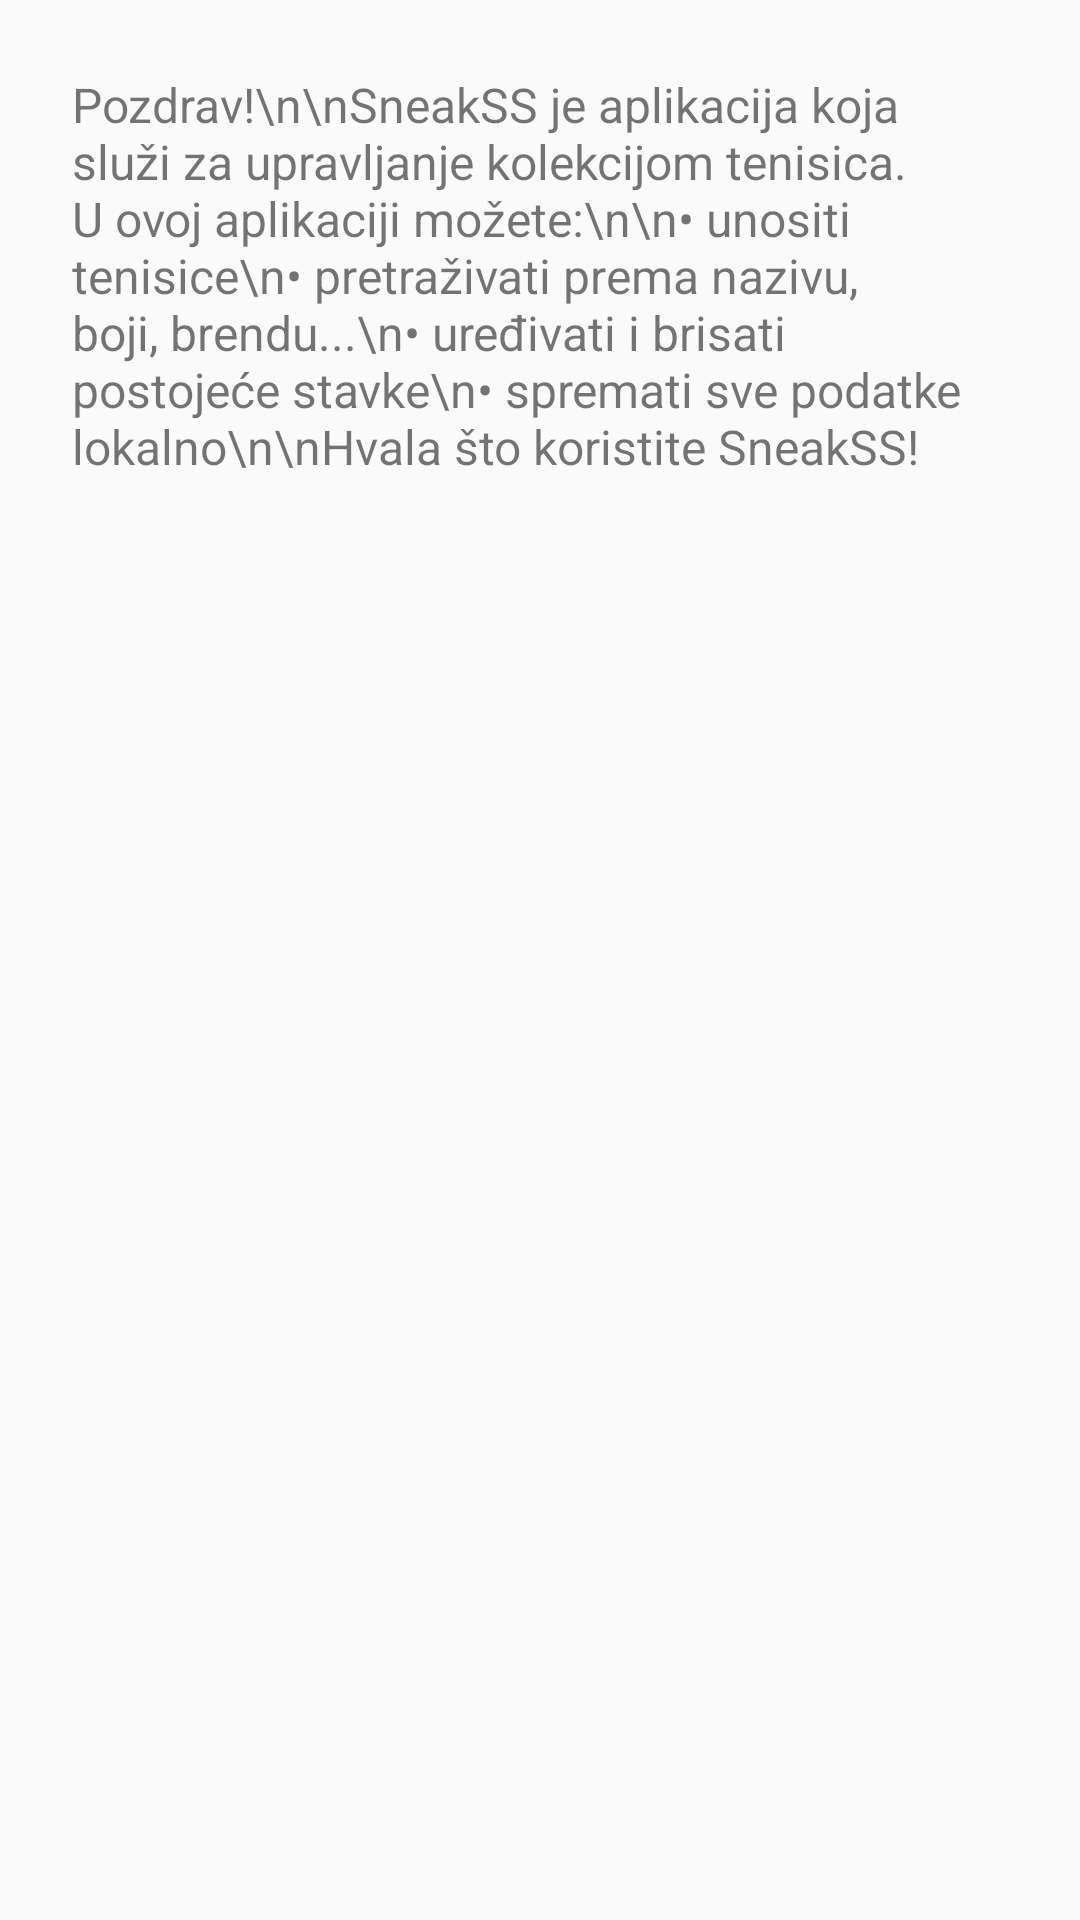

This screen was rendered from an Android layout file. Write that file and the resources it references.
<!-- AndroidManifest.xml: activity theme Theme.SneakSS -->
<!-- res/layout/activity_info.xml -->
<?xml version="1.0" encoding="utf-8"?>
<ScrollView xmlns:android="http://schemas.android.com/apk/res/android"
    android:layout_width="match_parent"
    android:layout_height="match_parent"
    android:padding="24dp">

    <LinearLayout
        android:layout_width="match_parent"
        android:layout_height="wrap_content"
        android:orientation="vertical">

        <TextView
            android:id="@+id/infoText"
            android:layout_width="match_parent"
            android:layout_height="wrap_content"
            android:text="Pozdrav!\n\nSneakSS je aplikacija koja služi za upravljanje kolekcijom tenisica. U ovoj aplikaciji možete:\n\n• unositi tenisice\n• pretraživati prema nazivu, boji, brendu...\n• uređivati i brisati postojeće stavke\n• spremati sve podatke lokalno\n\nHvala što koristite SneakSS!"
            android:textSize="16sp" />
    </LinearLayout>
</ScrollView>
<!-- resources referenced by this layout -->
<resources>
  <style name="Theme.SneakSS" parent="Theme.AppCompat.Light.NoActionBar">
          <item name="colorPrimary">@color/purple_500</item>
          <item name="colorPrimaryDark">@color/purple_700</item>
          <item name="colorAccent">@color/teal_200</item>
      </style>
  <!-- not gathered from this repository: default colours our renderer supplied (Android Studio template values) -->
  <color name="purple_500">#FF6200EE</color>
  <color name="purple_700">#FF3700B3</color>
  <color name="teal_200">#FF03DAC5</color>
</resources>
